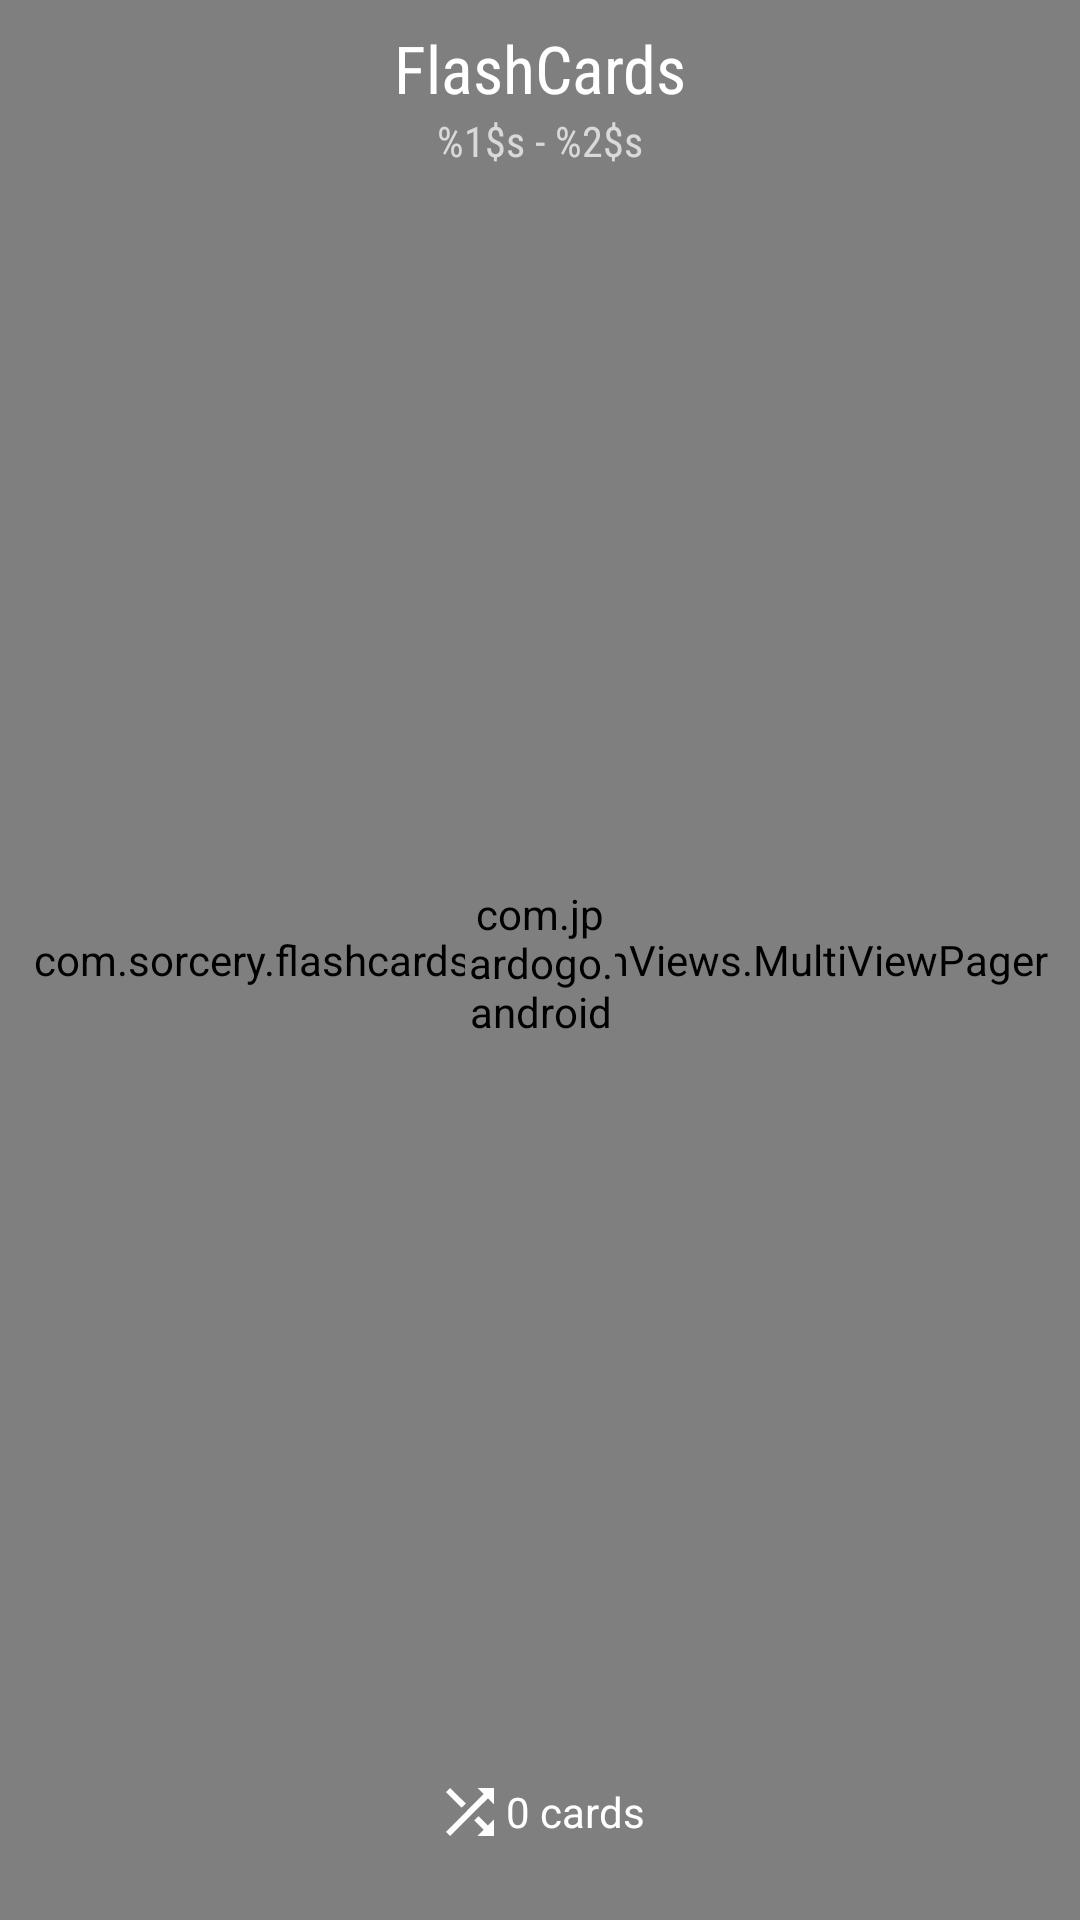

The Android layout XML behind this screen, and the referenced resources:
<!-- AndroidManifest.xml: activity theme AppTheme.NoActionBar -->
<!-- res/layout/activity_main.xml -->
<?xml version="1.0" encoding="utf-8"?>
<android.support.design.widget.CoordinatorLayout xmlns:android="http://schemas.android.com/apk/res/android"
    xmlns:app="http://schemas.android.com/apk/res-auto"
    xmlns:tools="http://schemas.android.com/tools"
    android:id="@+id/main_content"
    android:layout_width="match_parent"
    android:layout_height="match_parent"
    android:background="@drawable/gradient_background"
    android:fitsSystemWindows="true"
    tools:context="com.sorcery.flashcards.Activities.MainActivity">


    <com.sorcery.flashcards.CustomViews.MultiViewPager
        android:id="@+id/pager"
        android:layout_width="match_parent"
        android:layout_height="match_parent"
        app:matchChildWidth="@+id/vg_cover" />

    <android.support.design.widget.AppBarLayout
        android:id="@+id/appbar"
        android:layout_width="match_parent"
        android:layout_height="wrap_content"
        android:paddingTop="@dimen/appbar_padding_top"
        android:theme="@style/AppTheme.AppBarOverlay"
        app:elevation="0dp">

        <RelativeLayout
            android:layout_width="match_parent"
            android:layout_height="match_parent">

            <TextView
                android:id="@+id/action_bar_title"
                android:layout_width="match_parent"
                android:layout_height="wrap_content"
                android:layout_alignParentTop="true"
                android:fontFamily="sans-serif-condensed"
                android:gravity="center"
                android:text="@string/app_name"
                android:textAlignment="center"
                android:textAppearance="@style/TextAppearance.AppCompat.Large" />

            <LinearLayout
                android:layout_width="match_parent"
                android:layout_height="wrap_content"
                android:layout_alignParentBottom="true"
                android:layout_below="@id/action_bar_title"
                android:gravity="center"
                android:orientation="horizontal">


                <TextView
                    android:id="@+id/action_bar_mode"
                    android:layout_width="wrap_content"
                    android:layout_height="wrap_content"
                    android:fontFamily="sans-serif-condensed"
                    android:text="@string/appbar_demo"
                    android:textAlignment="center"
                    android:textAppearance="@style/TextAppearance.AppCompat.Small" />


            </LinearLayout>

            <ImageButton
                android:id="@+id/changeMode"
                android:layout_width="wrap_content"
                android:layout_height="wrap_content"
                android:layout_alignParentEnd="true"
                android:layout_centerInParent="true"
                android:layout_marginEnd="24dp"
                android:background="?android:attr/selectableItemBackground"
                android:padding="8dp"
                android:src="@drawable/ic_content_copy_white_24px" />

            <Spinner
                android:id="@+id/spinner"
                style="@style/Widget.AppCompat.Spinner"
                android:layout_width="48dp"
                android:layout_height="48dp"
                android:layout_alignParentStart="true"
                android:layout_centerVertical="true"
                android:layout_marginLeft="24dp"
                android:background="@color/transparent"
                android:dropDownWidth="150dp"
                android:popupBackground="@android:color/white" />
        </RelativeLayout>


        
        
        
        
        
        
        

        

    </android.support.design.widget.AppBarLayout>

    <TextView
        android:id="@+id/countDisplay"
        android:layout_width="wrap_content"
        android:layout_height="wrap_content"
        android:layout_gravity="center|bottom"
        android:background="?android:attr/selectableItemBackground"
        android:drawableLeft="@drawable/ic_shuffle_white_24px"
        android:gravity="center"
        android:padding="24dp"
        android:text="@string/_0_cards"
        android:textColor="@color/cardview_light_background" />

    <com.jpardogo.android.googleprogressbar.library.GoogleProgressBar
        android:id="@+id/google_progress"
        android:layout_width="50dp"
        android:layout_height="50dp"
        android:layout_gravity="center_vertical|center_horizontal"
        app:type="chrome_floating_circles"
        app:layout_anchor="@+id/pager"
        app:layout_anchorGravity="center_vertical|center_horizontal" />
</android.support.design.widget.CoordinatorLayout>
<!-- resources referenced by this layout -->
<resources>
  <dimen name="appbar_padding_top">8dp</dimen>
  <!-- drawable gradient_background (drawable) -->
  <?xml version="1.0" encoding="utf-8"?>
  <shape xmlns:android="http://schemas.android.com/apk/res/android" android:shape="rectangle" >
  
      <gradient
          android:angle="90"
          android:endColor="@color/colorPrimaryDark"
          android:startColor="@color/colorAccent"
          android:type="linear" />
  
  
  </shape>
  <!-- drawable ic_shuffle_white_24px (drawable) -->
  <vector xmlns:android="http://schemas.android.com/apk/res/android"
          android:width="24dp"
          android:height="24dp"
          android:viewportWidth="24.0"
          android:viewportHeight="24.0">
      <path
          android:pathData="M10.59,9.17L5.41,4 4,5.41l5.17,5.17 1.42,-1.41zM14.5,4l2.04,2.04L4,18.59 5.41,20 17.96,7.46 20,9.5L20,4h-5.5zM14.83,13.41l-1.41,1.41 3.13,3.13L14.5,20L20,20v-5.5l-2.04,2.04 -3.13,-3.13z"
          android:fillColor="#FFFFFF"/>
  </vector>
  <string name="_0_cards">0 cards</string>
  <string name="app_name">FlashCards</string>
  <string name="appbar_demo">%1$s - %2$s</string>
  <style name="AppTheme.AppBarOverlay" parent="ThemeOverlay.AppCompat.Dark.ActionBar" />
  <style name="AppTheme.PopupOverlay" parent="ThemeOverlay.AppCompat.Light" />
  <style name="AppTheme.NoActionBar">
          <item name="windowActionBar">false</item>
          <item name="windowNoTitle">true</item>
      </style>
  <color name="colorPrimaryDark">#269D72</color>
  <color name="colorAccent">#274164</color>
</resources>
